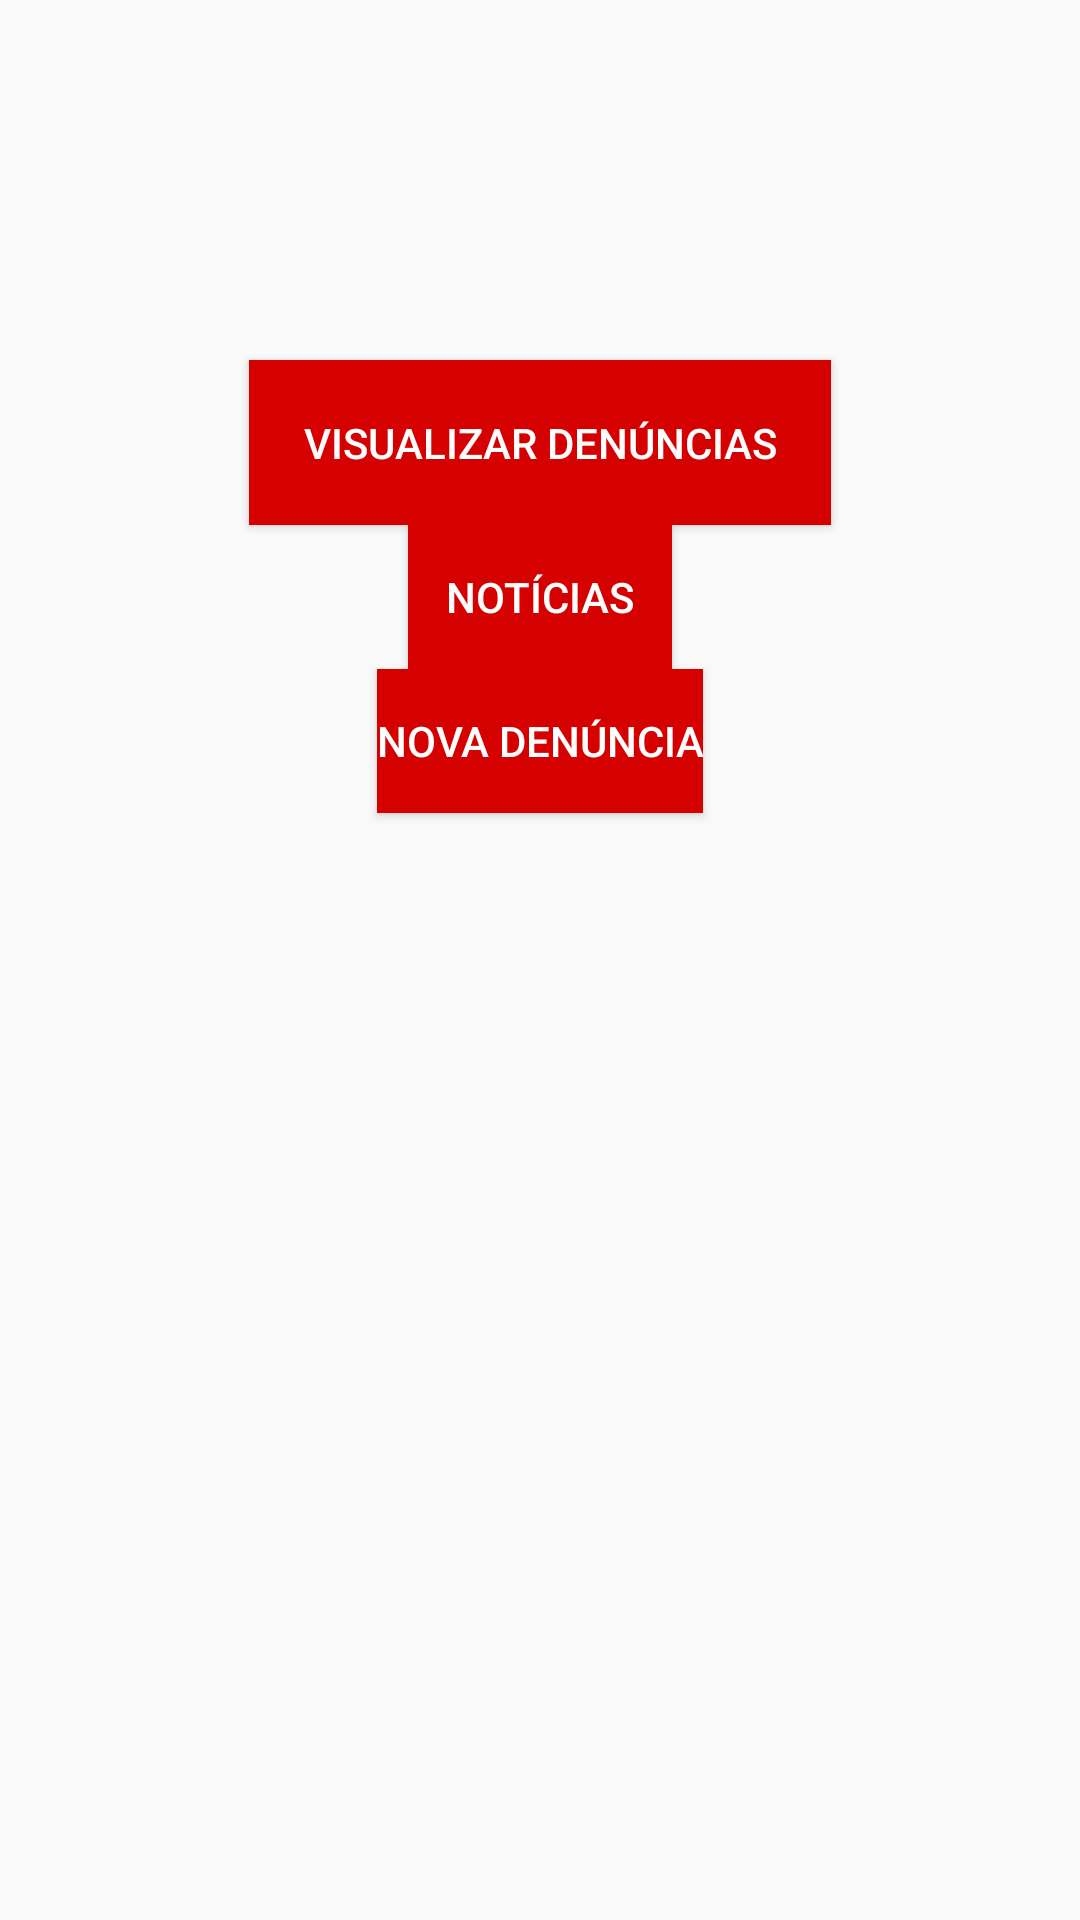

Layout XML and referenced resources for this Android screen:
<!-- AndroidManifest.xml: application theme AppTheme -->
<!-- res/layout/activity_main.xml -->
<?xml version="1.0" encoding="utf-8"?>
<RelativeLayout
    android:layout_width="match_parent"
    android:layout_height="match_parent"
    android:orientation="horizontal"
    xmlns:app="http://schemas.android.com/apk/res-auto"
    xmlns:android="http://schemas.android.com/apk/res/android">


    <Button
        android:id="@+id/btn_denuncias"
        android:layout_width="wrap_content"
        android:layout_height="wrap_content"
        android:background="@color/colorPrimary"
        android:padding="18dp"
        android:layout_centerHorizontal="true"
        android:text="Visualizar Denúncias"
        android:textColor="@color/ColorWhite"
        android:layout_marginTop="120dp"
        android:layout_marginBottom="@dimen/activity_horizontal_margin"/>

    <Button
        android:id="@+id/btn_noticias"
        android:layout_width="wrap_content"
        android:layout_height="wrap_content"
        android:background="@color/colorPrimary"
        android:padding="@dimen/activity_horizontal_margin"
        android:layout_centerHorizontal="true"
        android:text="Notícias"
        android:textColor="@color/ColorWhite"
        android:layout_below="@id/btn_denuncias"
        android:layout_marginTop="@dimen/activity_horizontal_margin"
        android:layout_marginBottom="@dimen/activity_horizontal_margin"/>


    <Button
        android:id="@+id/btn_nova_denuncia"
        android:layout_width="wrap_content"
        android:layout_height="wrap_content"
        android:background="@color/colorPrimary"
        android:padding="@dimen/activity_horizontal_margin"
        android:layout_centerHorizontal="true"
        android:text="Nova Denúncia"
        android:textColor="@color/ColorWhite"
        android:layout_below="@id/btn_noticias"
        android:layout_marginTop="@dimen/activity_horizontal_margin"
        android:layout_marginBottom="@dimen/activity_horizontal_margin"/>





</RelativeLayout>
<!-- resources referenced by this layout -->
<resources>
  <color name="ColorWhite">#FFFFFFFF</color>
  <color name="colorPrimary">#d50000</color>
  <style name="AppTheme" parent="Theme.AppCompat.Light.DarkActionBar">
          
          <item name="colorPrimary">@color/colorPrimary</item>
          <item name="colorPrimaryDark">@color/colorPrimaryDark</item>
          <item name="colorAccent">@color/colorAccent</item>
      </style>
  <color name="colorPrimaryDark">#b71c1c</color>
  <color name="colorAccent">#304ffe</color>
</resources>
